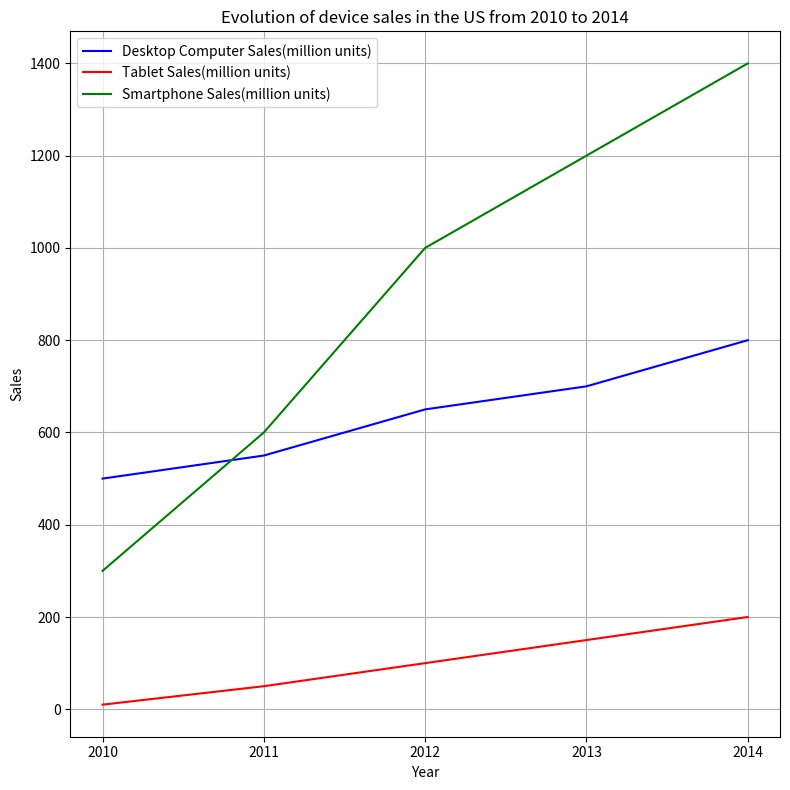

Python code for this plot:

import matplotlib.pyplot as plt

x = [2010,2011,2012,2013,2014]
y1 = [500,550,650,700,800]
y2 = [10,50,100,150,200]
y3 = [300,600,1000,1200,1400]

fig = plt.figure(figsize=(8,8))
ax = fig.add_subplot()

ax.plot(x, y1, label="Desktop Computer Sales(million units)", color="b")
ax.plot(x, y2, label="Tablet Sales(million units)", color="r")
ax.plot(x, y3, label="Smartphone Sales(million units)", color="g")

ax.set_title("Evolution of device sales in the US from 2010 to 2014")
ax.set_xlabel("Year")
ax.set_ylabel("Sales")
ax.legend(loc="best")
ax.grid()

plt.xticks(x)
plt.tight_layout()
plt.savefig("line_268.png")
plt.clf()
